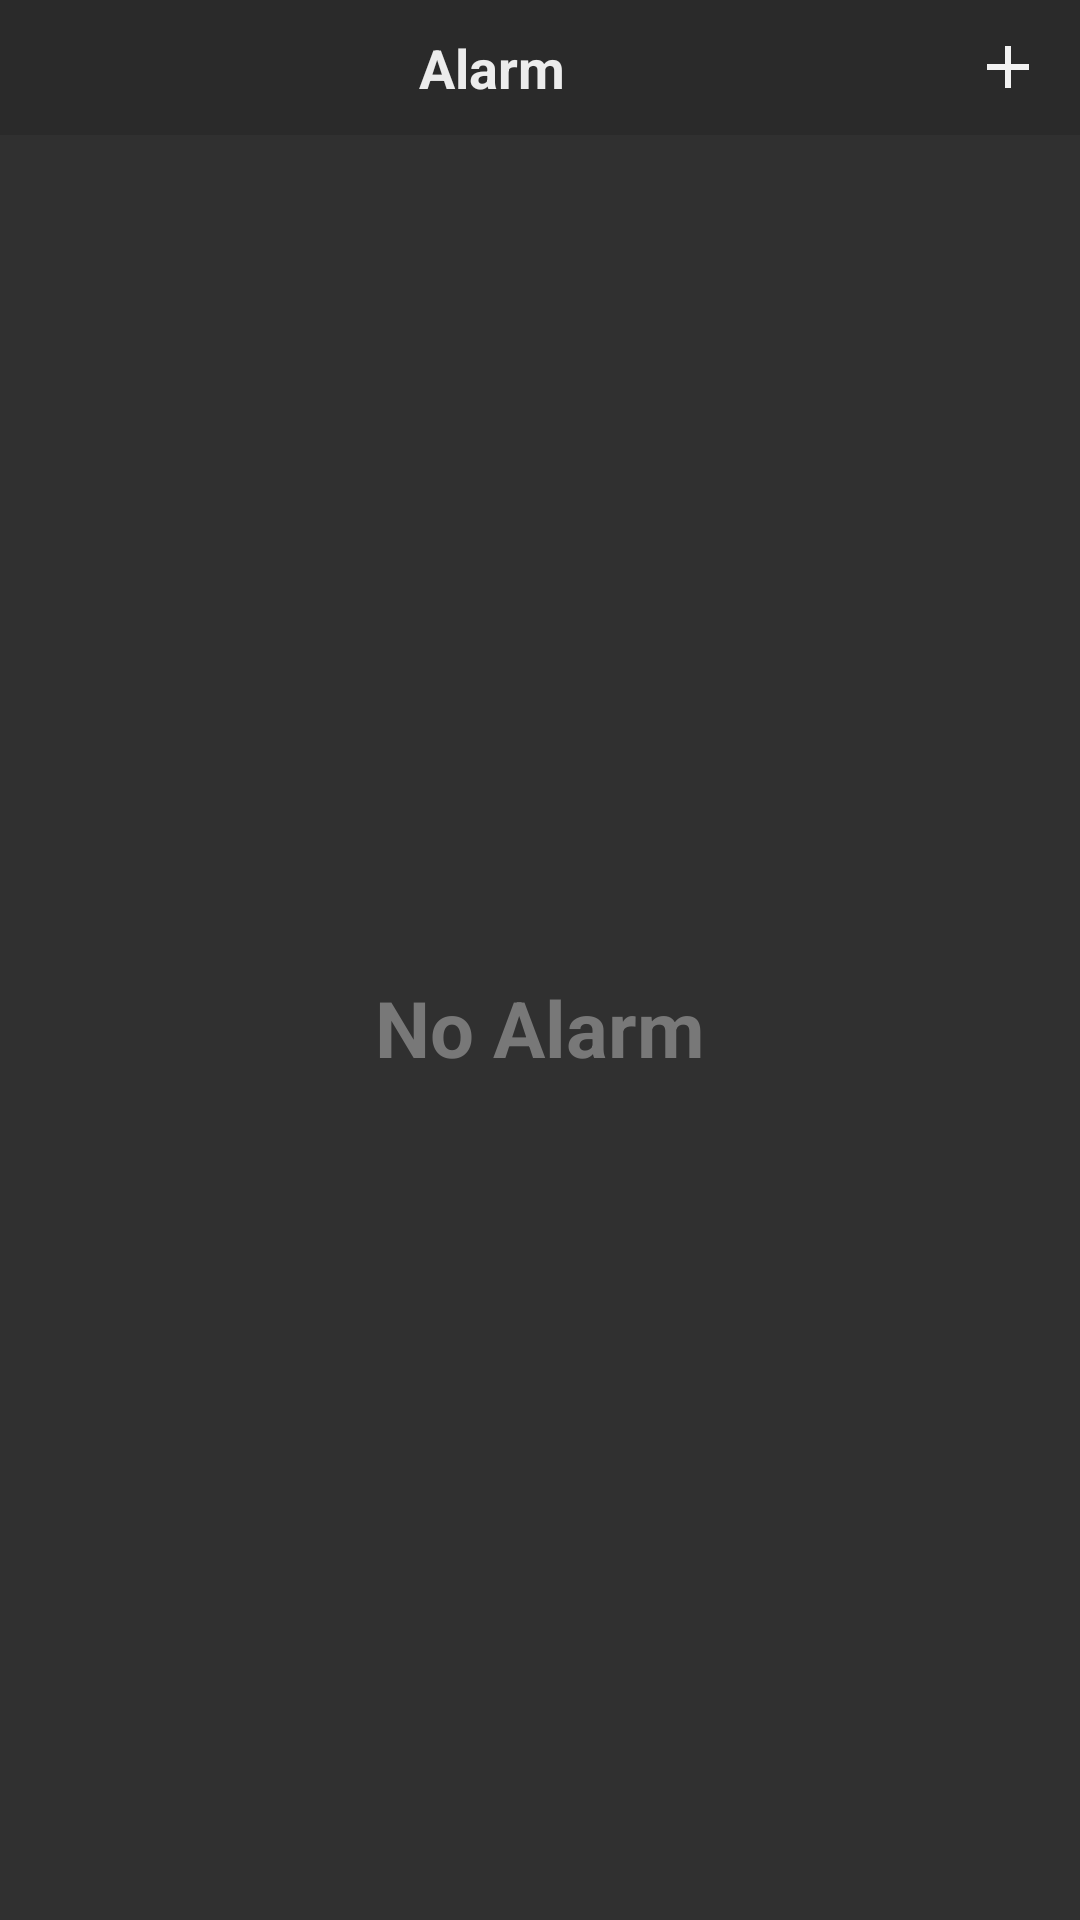

Android layout source for this screen:
<!-- AndroidManifest.xml: application theme Theme.AppCompat.NoActionBar -->
<!-- res/layout/fragment_alam.xml -->
<?xml version="1.0" encoding="utf-8"?>
<FrameLayout xmlns:android="http://schemas.android.com/apk/res/android"
    xmlns:tools="http://schemas.android.com/tools"
    xmlns:app="http://schemas.android.com/apk/res-auto"
    android:layout_width="match_parent"
    android:layout_height="match_parent"
    tools:context=".fragments.AlarmFragment">

    <androidx.constraintlayout.widget.ConstraintLayout
        android:layout_width="match_parent"
        android:layout_height="match_parent">

        <androidx.appcompat.widget.Toolbar
            android:id="@+id/AlarmToolBar"
            android:layout_width="match_parent"
            android:layout_height="45dp"
            android:layout_alignParentTop="true"
            android:background="@color/dryBlack"
            app:layout_constraintEnd_toEndOf="parent"
            app:layout_constraintStart_toStartOf="parent"
            app:layout_constraintTop_toTopOf="parent"
            app:logo="@drawable/ic_alarm_settings"
            app:menu="@menu/alarm_menu">

            <LinearLayout
                android:layout_width="match_parent"
                android:layout_height="wrap_content"
                android:orientation="horizontal">

                <TextView
                    android:layout_width="match_parent"
                    android:layout_height="wrap_content"
                    android:text="Alarm"
                    android:textAlignment="center"
                    android:textColor="@color/white"
                    android:textSize="18sp"
                    android:textStyle="bold" />

            </LinearLayout>

        </androidx.appcompat.widget.Toolbar>

        <androidx.recyclerview.widget.RecyclerView
            android:id="@+id/alarm_recycler_view"
            android:layout_width="0dp"
            android:layout_height="0dp"
            app:layout_constraintBottom_toBottomOf="parent"
            app:layout_constraintEnd_toEndOf="parent"
            app:layout_constraintStart_toStartOf="parent"
            app:layout_constraintTop_toBottomOf="@+id/AlarmToolBar" />

        <TextView
            android:id="@+id/no_alarm"
            android:layout_width="wrap_content"
            android:layout_height="wrap_content"
            android:text="@string/no_alarm"
            android:textColor="@color/Light_white"
            android:textSize="26sp"
            android:textStyle="bold"
            app:layout_constraintBottom_toBottomOf="parent"
            app:layout_constraintEnd_toEndOf="parent"
            app:layout_constraintStart_toStartOf="parent"
            app:layout_constraintTop_toBottomOf="@+id/AlarmToolBar" />
    </androidx.constraintlayout.widget.ConstraintLayout>
</FrameLayout>
<!-- resources referenced by this layout -->
<resources>
  <color name="Light_white">#787878</color>
  <color name="dryBlack">#2A2A2A</color>
  <color name="white">#ECECEC</color>
  <string name="no_alarm">No Alarm</string>
</resources>
